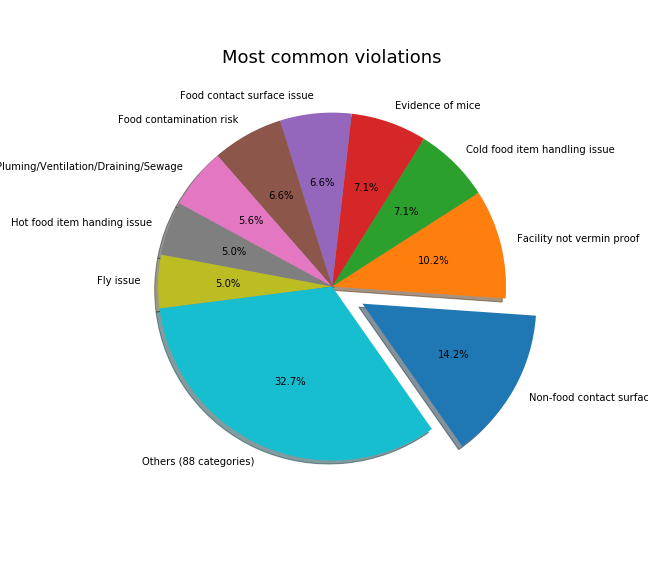

The data file committed next to this chart (first rows):
VIOLATION DESCRIPTION, # of violations, %
Non-food contact surface issue, 55785, 14.18
Facility not vermin proof, 39992, 10.17
Cold food item handling issue, 27852, 7.08
Evidence of mice, 27777, 7.061
Food contact surface issue, 26115, 6.638
Food contamination risk, 25955, 6.597
Pluming/Ventilation/Draining/Sewage, 22141, 5.628
Hot food item handing issue, 19650, 4.995
Fly issue, 19482, 4.952
Others (88 categories), , 32.7
